Run: headless pygame with SDL's dummy video driver; simulated clock (each Clock.tick advances the game by its frame time, no real sleeping); random seed 0; keys injected as events and as key.get_pressed() state; no mouse input.
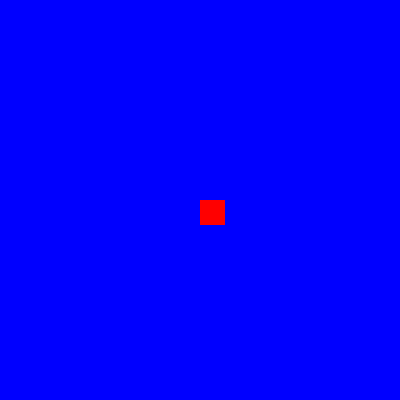
Frame 1 of 4 · flips 1–60 · no input
Frame 2 of 4 · flips 61–180 · tapped SPACE, RETURN · held RIGHT (→), D · screen unchanged from frame 1, image omitted
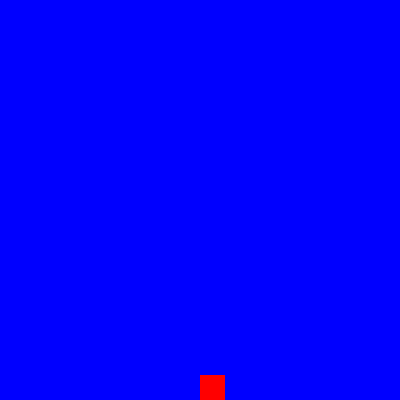
Frame 3 of 4 · flips 181–300 · held DOWN (↓), S
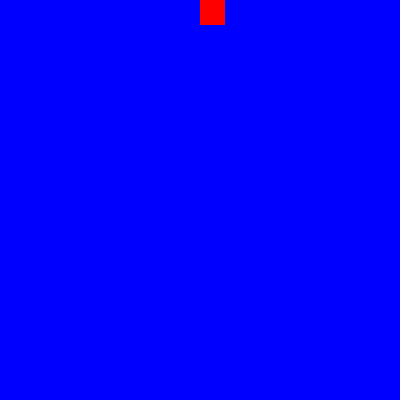
Frame 4 of 4 · flips 301–420 · held LEFT (←), A, UP (↑), W

The pygame program that drew these frames:

import pygame, sys

pygame.init()

funZone = pygame.display.set_mode((400, 400))
posX = 200
posY = 200 

pygame.display.set_caption("Funzone :^)")
green = (0, 255, 0)
blue = (0, 0, 255)
red = (255, 0, 0)

moveDown = False
moveUp = False
while True:
    for event in pygame.event.get():
        if event.type == pygame.QUIT:
            pygame.quit()
            sys.exit()

        if event.type == pygame.KEYDOWN:
            if event.key == pygame.K_w:
                moveUp = True
                moveDown = False
            if event.key == pygame.K_s:
                moveDown = True
                moveUp = False
    if moveUp and posY > 0:
        posY -= 5

    if moveDown and posY < 400-25:
        posY += 5
        


    funZone.fill(blue)
    pygame.draw.rect(funZone, red, (posX, posY, 25, 25), 0)
     
    pygame.display.update()
